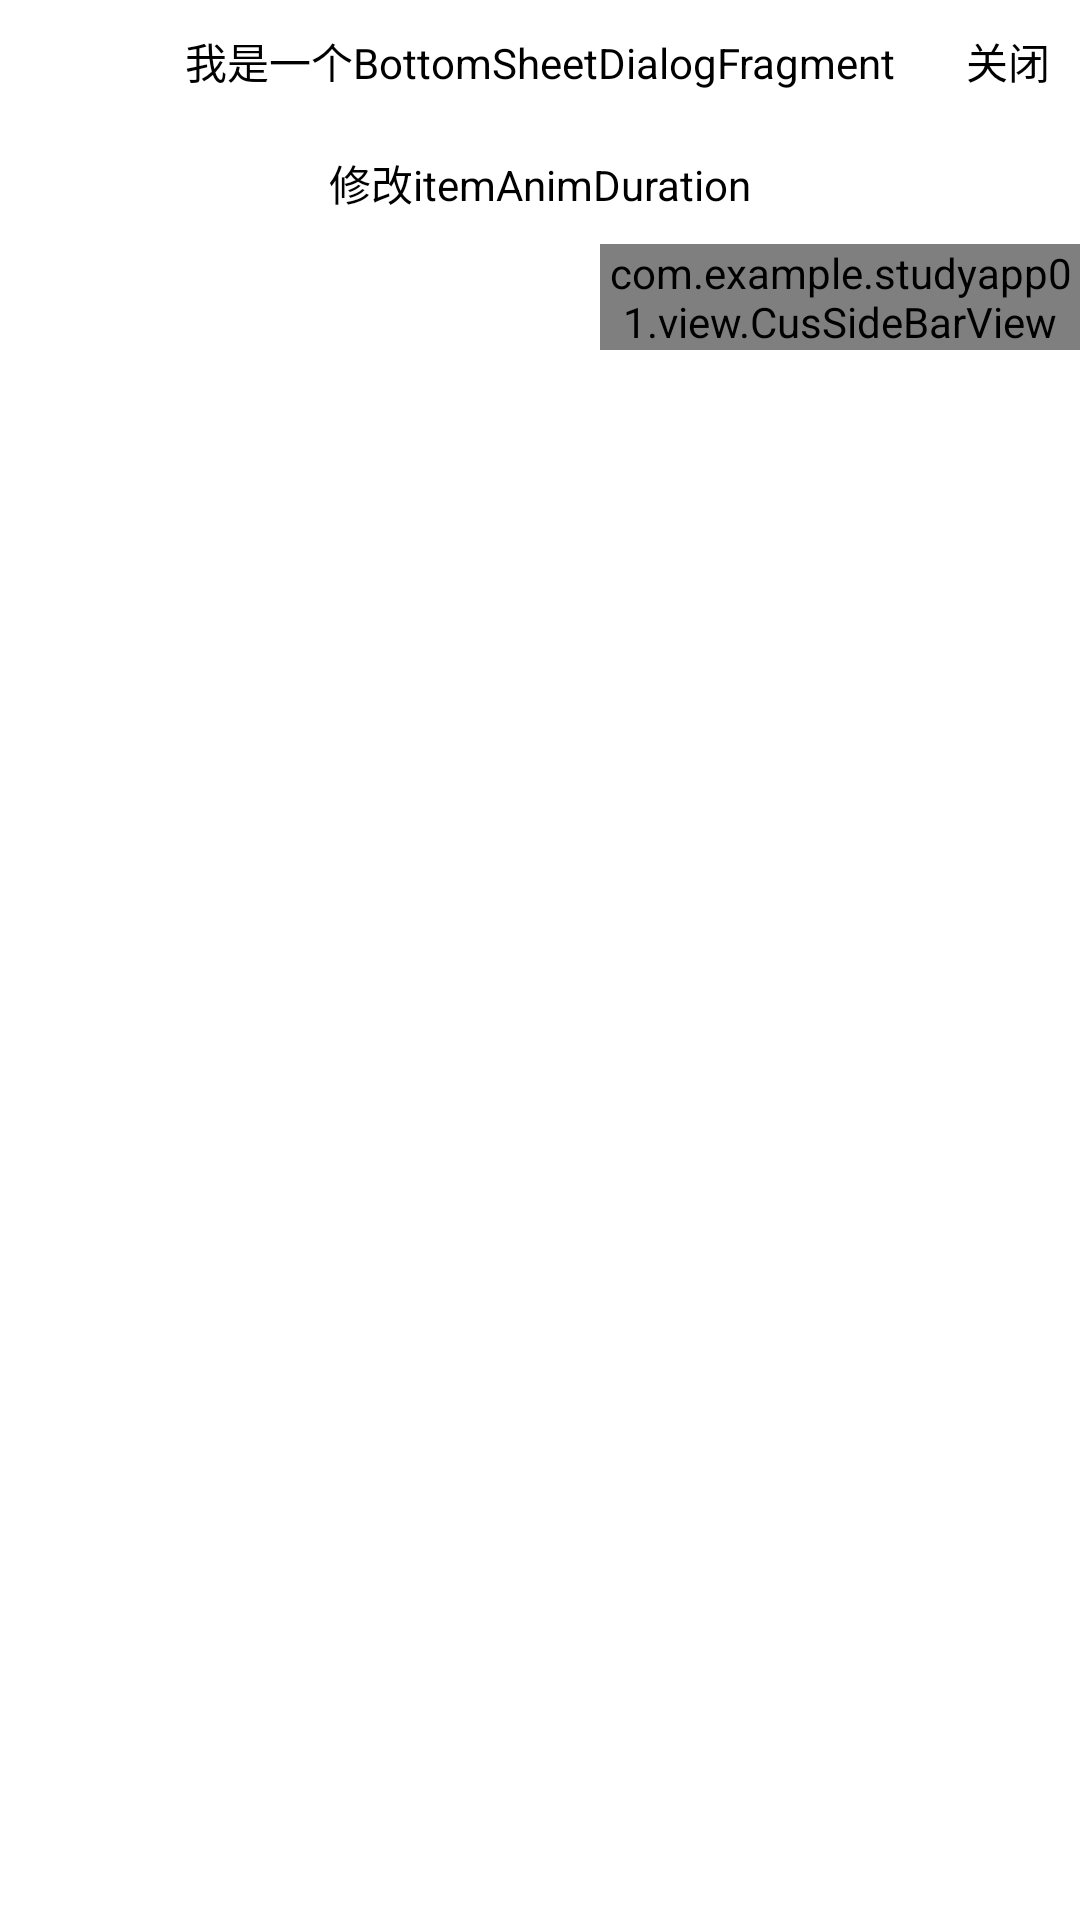

Here is an Android app screen rendered from its layout file. Give the layout XML and the strings, colors and styles it references.
<!-- AndroidManifest.xml: application theme Theme.StudyApp01 -->
<!-- res/layout/frag_bottom_sheet.xml -->
<?xml version="1.0" encoding="utf-8"?>
<androidx.constraintlayout.widget.ConstraintLayout xmlns:android="http://schemas.android.com/apk/res/android"
    xmlns:app="http://schemas.android.com/apk/res-auto"
    xmlns:tools="http://schemas.android.com/tools"
    android:layout_width="match_parent"
    android:layout_height="match_parent"
    android:background="@color/white">

    <TextView
        android:id="@+id/title"
        android:layout_width="wrap_content"
        android:layout_height="wrap_content"
        android:paddingVertical="10dp"
        android:text="我是一个BottomSheetDialogFragment"
        app:layout_constraintEnd_toEndOf="parent"
        app:layout_constraintStart_toStartOf="parent"
        app:layout_constraintTop_toTopOf="parent" />

    <TextView
        android:id="@+id/close"
        android:layout_width="wrap_content"
        android:layout_height="wrap_content"
        android:padding="10dp"
        android:text="关闭"
        app:layout_constraintEnd_toEndOf="parent"
        app:layout_constraintTop_toTopOf="parent" />

    <TextView
        android:id="@+id/describe"
        android:layout_width="wrap_content"
        android:layout_height="wrap_content"
        android:paddingVertical="10dp"
        android:text="修改itemAnimDuration"
        app:layout_constraintEnd_toEndOf="parent"
        app:layout_constraintStart_toStartOf="parent"
        app:layout_constraintTop_toBottomOf="@+id/close" />

    <androidx.recyclerview.widget.RecyclerView
        android:id="@+id/recyclerView"
        android:layout_width="0dp"
        android:layout_height="0dp"
        app:layoutManager="androidx.recyclerview.widget.LinearLayoutManager"
        app:layout_constraintBottom_toBottomOf="parent"
        app:layout_constraintEnd_toEndOf="parent"
        app:layout_constraintStart_toStartOf="parent"
        app:layout_constraintTop_toBottomOf="@+id/describe"
        tools:itemCount="20" />

    <com.example.studyapp01.view.CusSideBarView
        android:id="@+id/sideBar"
        android:layout_width="160dp"
        android:layout_height="0dp"
        app:layout_constraintEnd_toEndOf="parent"
        app:layout_constraintTop_toBottomOf="@+id/describe"
        app:showCircle="true" />
</androidx.constraintlayout.widget.ConstraintLayout>
<!-- resources referenced by this layout -->
<resources>
  <color name="white">#FFFFFFFF</color>
  <style name="Theme.StudyApp01" parent="Theme.AppCompat.DayNight.NoActionBar">
          <item name="android:textColor">@color/text_color</item>
          <item name="android:colorBackground">@color/main_bg_color</item>
          <item name="android:windowDisablePreview">true</item>
      </style>
  <color name="text_color">#000000</color>
  <color name="main_bg_color">#FFFFFF</color>
</resources>
